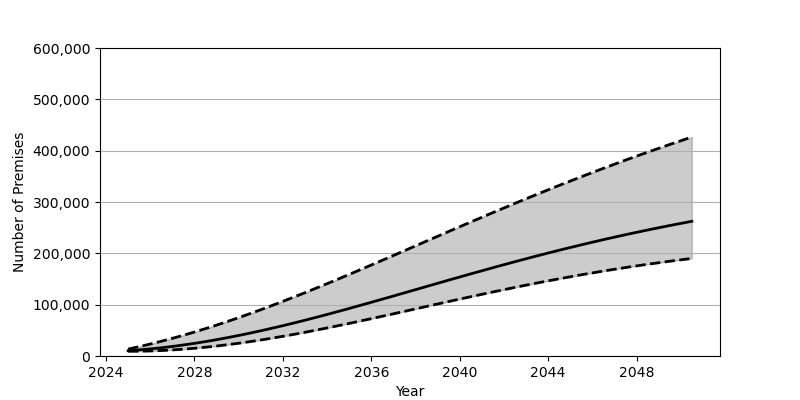

Data behind this chart, as committed beside it:
Date, Low, Base, High
2025-01-01, 9193, 10362, 13516
2025-07-01, 9328, 11914, 18226
2026-01-01, 9831, 13810, 23289
2026-07-01, 10677, 16044, 28681
2027-01-01, 11834, 18601, 34388
2027-07-01, 13304, 21462, 40413
2028-01-01, 15071, 24624, 46722
2028-07-01, 17118, 28078, 53335
2029-01-01, 19443, 31789, 60213
2029-07-01, 22024, 35769, 67352
2030-01-01, 24851, 39989, 74731
2030-07-01, 27910, 44443, 82338
2031-01-01, 31193, 49125, 90177
2031-07-01, 34680, 53995, 98208
2032-01-01, 38344, 59069, 106430
2032-07-01, 42185, 64307, 114832
2033-01-01, 46196, 69705, 123390
2033-07-01, 50341, 75252, 132090
2034-01-01, 54629, 80927, 140924
2034-07-01, 59018, 86721, 149871
2035-01-01, 63513, 92605, 158923
2035-07-01, 68102, 98588, 168053
2036-01-01, 72751, 104632, 177254
2036-07-01, 77462, 110733, 186514
2037-01-01, 82215, 116877, 195830
2037-07-01, 86994, 123055, 205156
2038-01-01, 91784, 129249, 214509
2038-07-01, 96584, 135434, 223862
2039-01-01, 101367, 141616, 233196
2039-07-01, 106127, 147776, 242519
2040-01-01, 110870, 153914, 251799
2040-07-01, 115551, 159986, 261036
2041-01-01, 120189, 166018, 270222
2041-07-01, 124754, 171979, 279348
2042-01-01, 129253, 177876, 288399
2042-07-01, 133678, 183689, 297378
2043-01-01, 138010, 189419, 306260
2043-07-01, 142253, 195058, 315052
2044-01-01, 146394, 200590, 323748
2044-07-01, 150434, 206029, 332347
2045-01-01, 154368, 211358, 340823
2045-07-01, 158184, 216570, 349203
2046-01-01, 161895, 221676, 357459
2046-07-01, 165487, 226670, 365608
2047-01-01, 168968, 231544, 373649
2047-07-01, 172330, 236294, 381558
2048-01-01, 175573, 240931, 389352
2048-07-01, 178701, 245452, 397038
2049-01-01, 181712, 249865, 404592
2049-07-01, 184601, 254149, 412039
2050-01-01, 187384, 258325, 419373
2050-07-01, 190051, 262380, 426586
